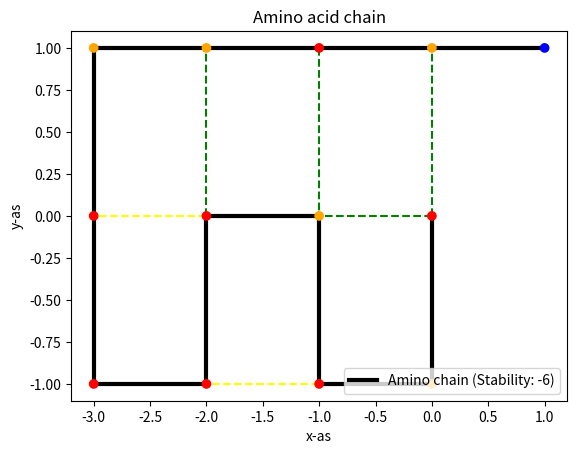

Python code for this plot:
import math
import random
import matplotlib.pyplot as plt
import numpy as np
from scipy.spatial.distance import cdist
import statistics as stat

video = False
amino = "HCHCHHHHCCHCP"
optimalization_tries = 1000

class Atom:
    # object for an atom in the amino chain
    def __init__(self, x, y):
        # nth atom
        self.n = 0

        # coords
        self.x = x
        self.y = y

        # atom type (C, H, P)
        self.type = type

        # the fold that this atom makes to the next atom (default 0)
        self.fold_code = 0

        # default color (P)
        self.color = 'blue'

    # print the type if printing the object
    def __str__(self):
        return f"{self.type}"

class AminoLattice:
    def __init__(self, amino):
        self.overlap_counter = 0
        self.optimalization_tries = optimalization_tries
        self.amino = amino

        # create atom object for initial node at (0,0) with first string char as type
        self.first_node = Atom(0, 0)
        self.first_node.type = self.amino[0]

        # put this in a chain array
        self.chain = [self.first_node]

        # available moves
        self.moves = [[1, 0], [0, 1], [-1, 0], [0, -1]]
        # folding code corresponding to move index
        self.move_code = [1, 2, -1, -2]

        # different types of bonds between nodes
        self.hh_bonds = []
        self.cc_bonds = []
        self.ch_bonds = []

        # general chain stability
        self.stability = 0

    def generate_nodes(self):
        # while amount of nodes is smaller than the whole amino string length
        while len(self.chain) < len(self.amino):
            # generate a random move
            #new_node = self.get_next_node()

            # generate a optimalized move (new node always makes bond-making moves if possible)
            new_node = self.get_optimal_node()

            # append the new node to the existing chain
            self.chain.append(new_node)

        # prepare for plotting
        x = []
        y = []
        color = []

        # append all nodes in coord list
        for node in self.chain:
            x.append(node.x)
            y.append(node.y)

            # set node colors
            if node.type == "H":
                node.color = 'red'
            elif node.type == "C":
                node.color = 'orange'

            color.append(node.color)

            # Print the type and fold code in terminal while we're at it.
            print(node.type, node.fold_code)

        # calculate the bonds in this chain
        self.stability, self.hh_bonds, self.ch_bonds, self.cc_bonds = self.calculate_bonds(False)

        # plot the bond lines
        for hh_bond in self.hh_bonds:
            plt.plot(hh_bond[0], hh_bond[1], "--", markersize=1, color='yellow', zorder=1)

        for ch_bond in self.ch_bonds:
            plt.plot(ch_bond[0], ch_bond[1], "--", markersize=1, color='green', zorder=1)

        for cc_bond in self.cc_bonds:
            plt.plot(cc_bond[0], cc_bond[1], "--", markersize=1, color='pink', zorder=1)

        # plot the chain itself
        plt.plot(x, y, "-", linewidth=3, color='black', zorder=1, label=f"Amino chain (Stability: {self.stability})")
        plt.scatter(x, y, color=color, zorder=2)

        # rest info and show plot
        plt.title("Amino acid chain")
        plt.ylabel('y-as')
        plt.xlabel('x-as')
        plt.legend()
        plt.show()

    def get_next_node(self):
        # get random move of new node added to chain
        random_move_index = np.random.randint(len(self.moves))
        # last atom needed to generate next one
        last_atom = self.chain[-1]

        # last atom coords + random move
        new_x = last_atom.x + self.moves[random_move_index][0]
        new_y = last_atom.y + self.moves[random_move_index][1]
        new_coords = [new_x, new_y]

        # get fold code that creates this move
        fold_code = self.move_code[random_move_index]

        # if more than 100 random moves are tried (see check_overlap()); almost 100% chance that chain is stuck; Exit program
        if self.overlap_counter > 100:
            print("Chain got stuck!")
            exit(0)

        # if the new node overlaps its own chain; try new move.
        if self.check_overlap(new_coords):
            return self.get_next_node()

        # if doesnt overlap; accepted!
        # make Atom object with this
        new_node = Atom(new_coords[0], new_coords[1])

        # set atomnumber
        new_node.n = last_atom.n + 1

        # Get atom type from new char index of amino-string
        new_node.type = self.amino[new_node.n]

        # set the folding move from last atom that creates this one
        last_atom.fold_code = fold_code

        return new_node

    def check_overlap(self, new_coords):
        # check if this node overlaps the chain (new node overlaps any other node)
        for node in self.chain:
            if node.x == new_coords[0] and node.y == new_coords[1]:
                self.overlap_counter += 1
                return True

        # reset overlap_counter if new node is added
        self.overlap_counter = 0
        return False

    def calculate_bonds(self, only_stability):
        # create list of all bondable atoms in the chain
        bondable_atoms = [atom for atom in self.chain if atom.type == "C" or atom.type == "H"]
        atom_nr = 0
        stability = 0
        hh_bonds = []
        ch_bonds = []
        cc_bonds = []

        # check each atom
        for atom in bondable_atoms:
            # compare with each other atom in chain
            for compare_atom in bondable_atoms:
                # if theyre not neighbor nodes
                if (abs(compare_atom.n - atom.n) > 1):
                    dist = math.sqrt((atom.x - compare_atom.x)**2 + (atom.y - compare_atom.y)**2)

                    # if distance is 1 nontheless => bond depending on atom types
                    if dist <= 1:
                        if atom.type == "H" and compare_atom.type == "H":
                            stability -= 1
                            hh_bonds.append([[atom.x, compare_atom.x], [atom.y, compare_atom.y]])

                        if atom.type == "H" and compare_atom.type == "C":
                            stability -= 1
                            ch_bonds.append([[atom.x, compare_atom.x], [atom.y, compare_atom.y]])

                        if atom.type == "C" and compare_atom.type == "C":
                            stability -= 5
                            cc_bonds.append([[atom.x, compare_atom.x], [atom.y, compare_atom.y]])

            # delete this index for double count prevention
            bondable_atoms.pop(atom_nr)
            atom_nr += 1

        if only_stability == False:
            return stability, hh_bonds, ch_bonds, cc_bonds

        return stability

    def get_optimal_node(self):
        stability = self.calculate_bonds(True)
        new_stability = stability
        i = 0

        # if a move makes stability change; keep that move
        while i < self.optimalization_tries and stability == new_stability:
            # get a random new atom
            new_atom = self.get_next_node()

            # append to chain for testing
            self.chain.append(new_atom)

            # calculate new stability with this move
            new_stability = self.calculate_bonds(True)

            # pop atom (otherwise it keeps adding)
            self.chain.pop(-1)

            # break if stability changed
            if new_stability < stability:
                break

            i += 1

        # return the new atom
        return new_atom

chain = AminoLattice(amino)
chain.generate_nodes()
